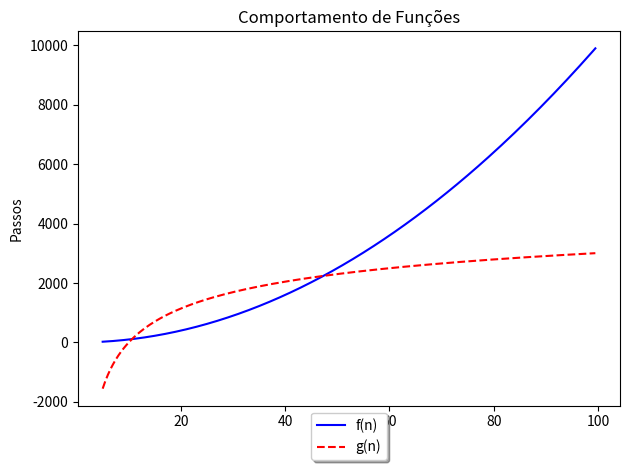

The script that saved this image:
import numpy as np
import matplotlib.pyplot as plt

def f(n):
    return np.power(n,2)

def g(n):
	return 10000 * np.log10(np.log10(n))	

#define intervalo e amostragem
amostra = np.arange(5, 100.0, 0.5)

plt.plot(amostra, f(amostra), 'b-',label="f(n)")
plt.plot(amostra, g(amostra), 'r--',label="g(n)")
plt.xlabel("n")
plt.ylabel("Passos")
plt.title("Comportamento de Funções") 


lgd = plt.legend(loc='upper center', bbox_to_anchor=(0.5,0),fancybox=True, shadow=True)
plt.tight_layout()

plt.show()